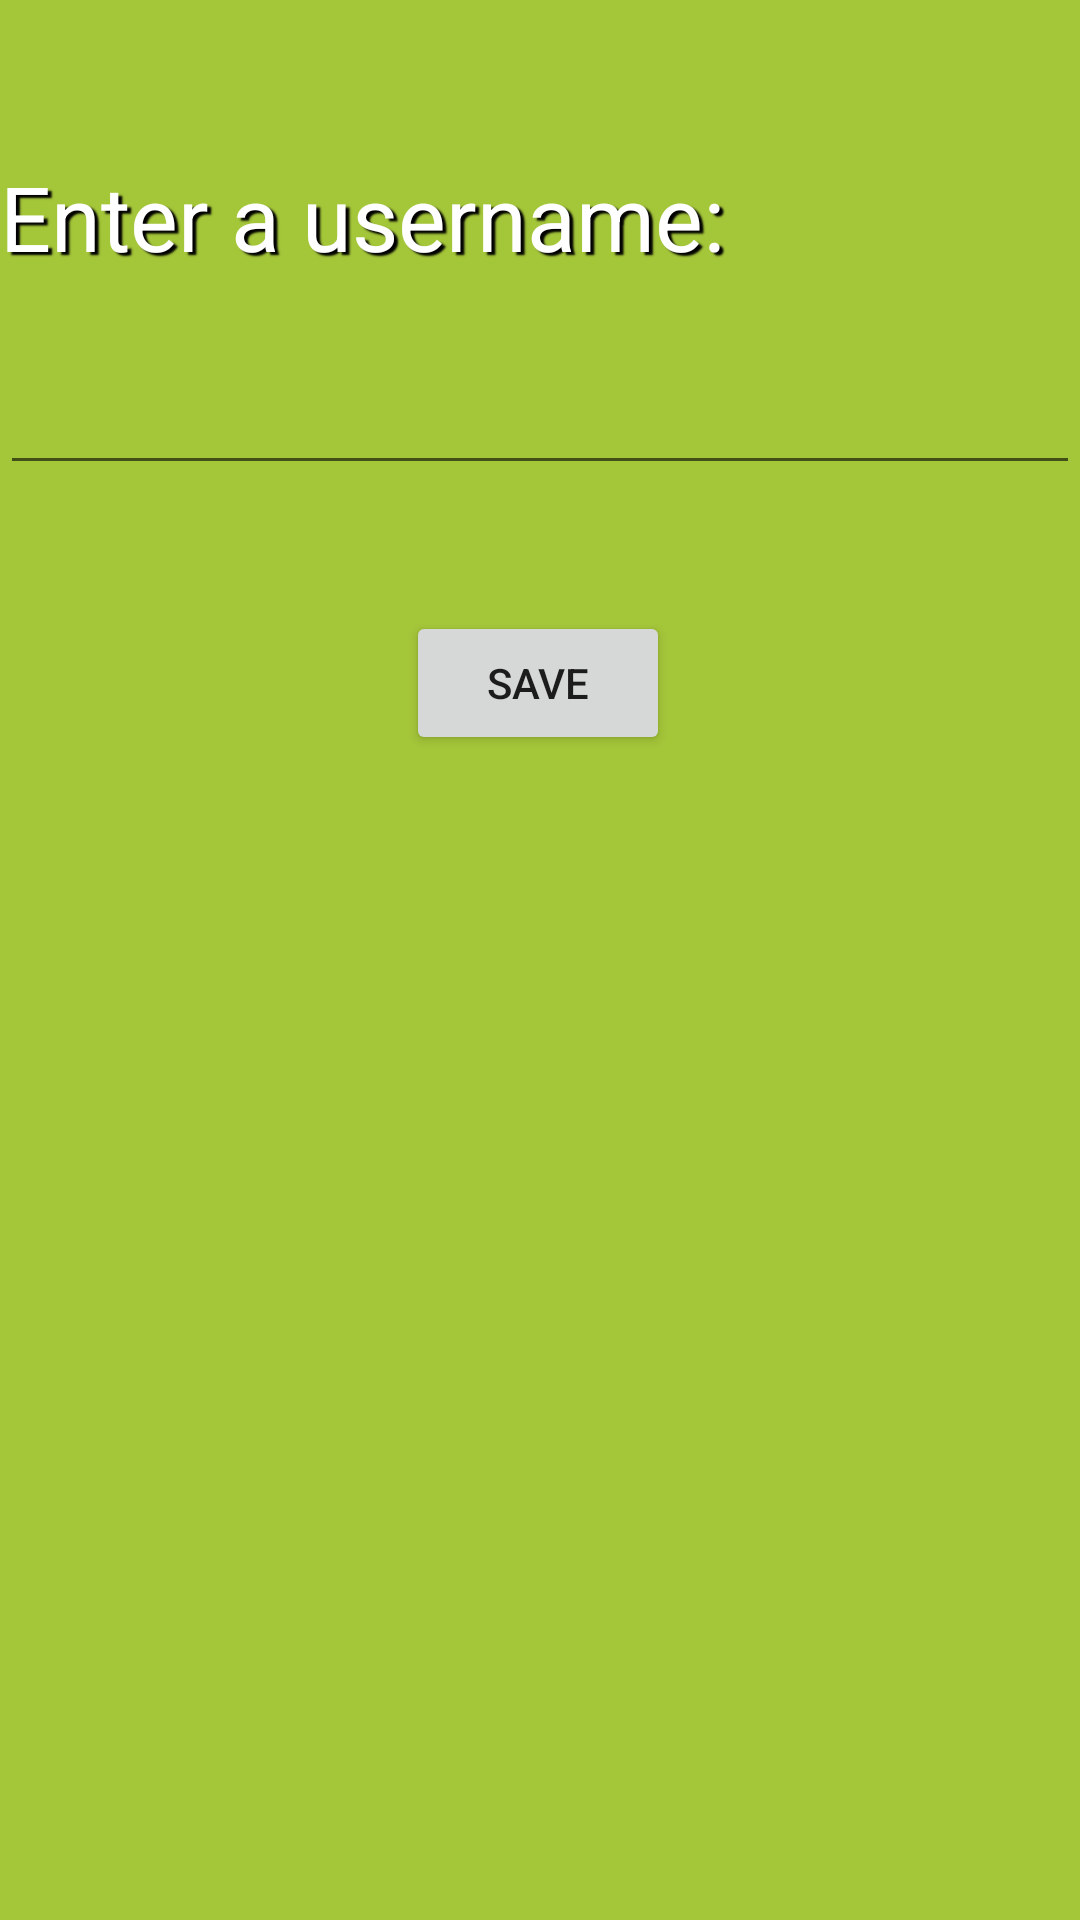

Here is an Android app screen rendered from its layout file. Give the layout XML and the strings, colors and styles it references.
<!-- AndroidManifest.xml: application theme AppTheme -->
<!-- res/layout/activity_username_screen.xml -->
<?xml version="1.0" encoding="utf-8"?>
<androidx.constraintlayout.widget.ConstraintLayout xmlns:android="http://schemas.android.com/apk/res/android"
    xmlns:app="http://schemas.android.com/apk/res-auto"
    xmlns:tools="http://schemas.android.com/tools"
    android:layout_width="match_parent"
    android:layout_height="match_parent"
    android:background="#A4C639"
    tools:context=".UsernameScreen">


    <Button
        android:id="@+id/savebtn"
        android:layout_width="wrap_content"
        android:layout_height="wrap_content"
        android:layout_marginTop="42dp"
        android:text="@string/username_save"
        app:layout_constraintEnd_toEndOf="parent"
        app:layout_constraintHorizontal_bias="0.498"
        app:layout_constraintStart_toStartOf="parent"
        app:layout_constraintTop_toBottomOf="@+id/editText" />

    <EditText
        android:id="@+id/editText"
        android:layout_width="match_parent"
        android:layout_height="wrap_content"
        android:layout_marginTop="28dp"
        android:textSize="18sp"
        app:layout_constraintStart_toStartOf="parent"
        app:layout_constraintTop_toBottomOf="@+id/username_text" />

    <TextView
        android:id="@+id/username_text"
        android:layout_width="wrap_content"
        android:layout_height="wrap_content"
        android:layout_marginTop="52dp"
        android:shadowColor="#000000"
        android:shadowDx="4.0"
        android:shadowDy="3.0"
        android:shadowRadius="1.0"
        android:text="@string/enter_a_username"
        android:textColor="#FFFFFF"
        android:textSize="30sp"
        app:layout_constraintStart_toStartOf="parent"
        app:layout_constraintTop_toTopOf="parent" />
</androidx.constraintlayout.widget.ConstraintLayout>
<!-- resources referenced by this layout -->
<resources>
  <string name="enter_a_username">Enter a username:</string>
  <string name="username_save">Save</string>
  <style name="AppTheme" parent="Theme.AppCompat.Light.DarkActionBar">
          
          <item name="colorPrimary">@color/colorPrimary</item>
          <item name="colorPrimaryDark">@color/colorPrimaryDark</item>
          <item name="colorAccent">@color/colorAccent</item>
      </style>
  <!-- not gathered from this repository: default colours our renderer supplied (Android Studio template values) -->
  <color name="colorPrimary">#FF6200EE</color>
  <color name="colorPrimaryDark">#FF3700B3</color>
  <color name="colorAccent">#FF03DAC5</color>
</resources>
